Labelled photos from "dataset", an image-classification folder in JuanFe202122431/Miniproyecto3. The possible labels are: odocoileus hemionus, otospermophilus beecheyi, otospermophilus variegatus, phoca vitulina, sciurus niger, sylvilagus audubonii.

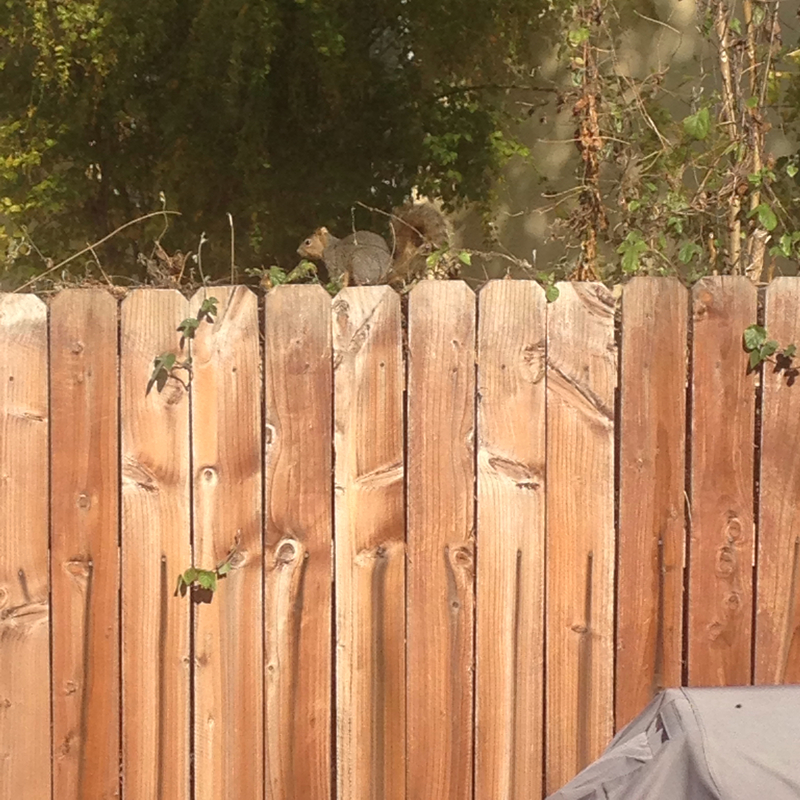
Label: sciurus niger

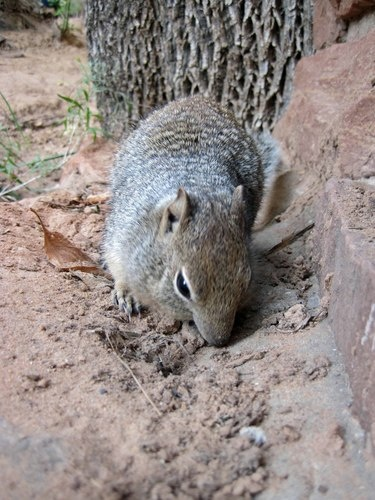
Label: otospermophilus variegatus

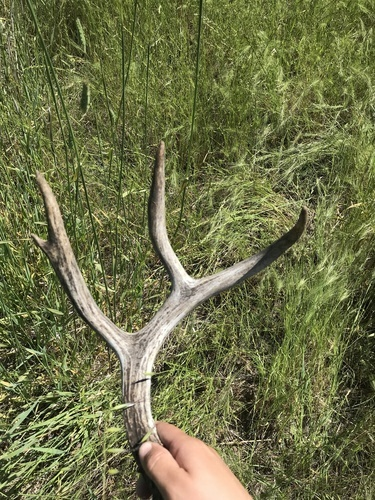
Label: odocoileus hemionus

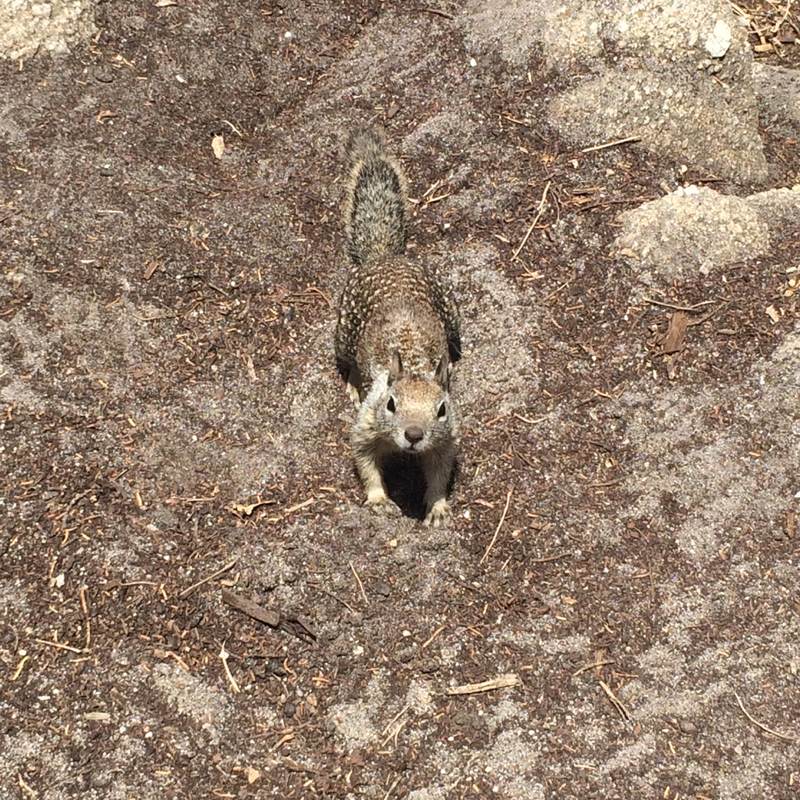
Label: otospermophilus beecheyi

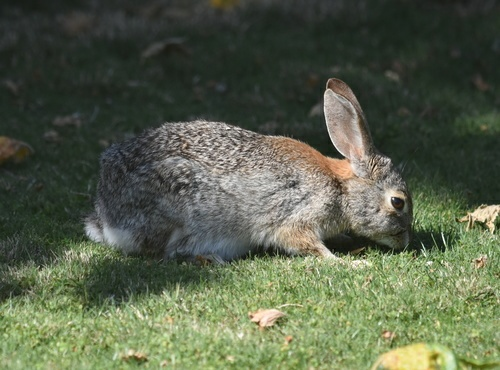
Label: sylvilagus audubonii

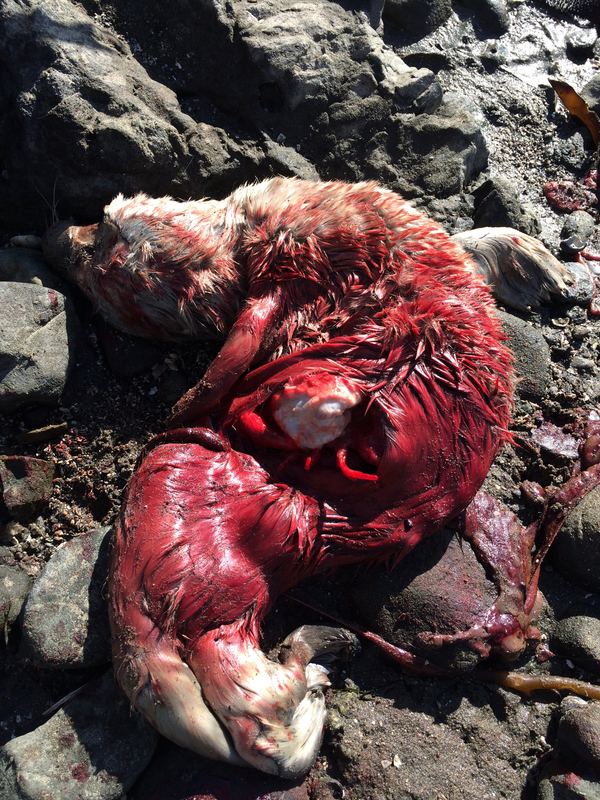
Label: phoca vitulina
